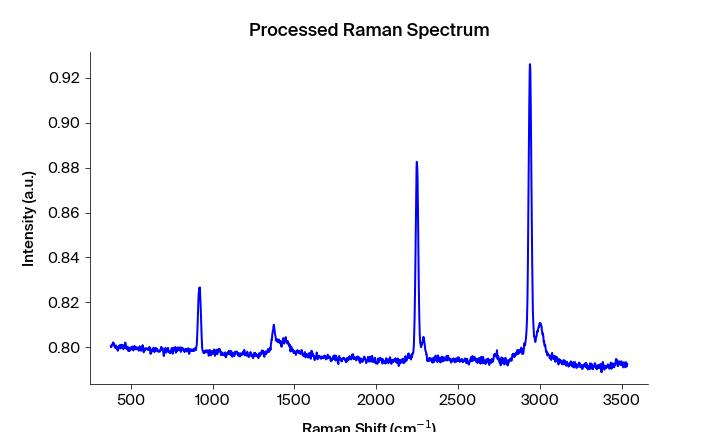

The data file committed next to this chart (first rows):
Pixels #, Intensity (a.u.), Wavelength (nm), Raman shift (cm-1), Raman shift (cm-1) adjusted, Filtered Intensity (a.u.), Baselined Filtered Intensity (a.u.)
0.0, 0.8004, 545.7, 471.5, 376.7, 0.8001, 0.00504
1.0, 0.8007, 545.7, 473.3, 378.6, 0.8004, 0.005334
2.0, 0.8001, 545.8, 475.2, 380.4, 0.8007, 0.005645
3.0, 0.8007, 545.9, 477, 382.3, 0.8007, 0.00565
4.0, 0.8008, 545.9, 478.8, 384.1, 0.8008, 0.005725
5.0, 0.8011, 546, 480.7, 386, 0.8011, 0.006026
6.0, 0.8015, 546, 482.5, 387.9, 0.8013, 0.006242
7.0, 0.8013, 546.1, 484.4, 389.7, 0.8015, 0.006462
8.0, 0.8022, 546.1, 486.2, 391.6, 0.8015, 0.006472
9.0, 0.8015, 546.2, 488.1, 393.4, 0.8015, 0.006472
10.0, 0.8018, 546.2, 489.9, 395.3, 0.8015, 0.006472
11.0, 0.8012, 546.3, 491.7, 397.1, 0.8012, 0.006152
12.0, 0.8007, 546.3, 493.6, 399, 0.8007, 0.005636
13.0, 0.8001, 546.4, 495.4, 400.9, 0.8001, 0.005055
14.0, 0.8, 546.5, 497.3, 402.7, 0.8, 0.004919
15.0, 0.7997, 546.5, 499.1, 404.6, 0.8, 0.004919
16.0, 0.7997, 546.6, 500.9, 406.4, 0.8, 0.004919
17.0, 0.8008, 546.6, 502.8, 408.3, 0.8003, 0.005254
18.0, 0.8004, 546.7, 504.6, 410.1, 0.8003, 0.005254
19.0, 0.8003, 546.7, 506.4, 412, 0.8003, 0.005254
20.0, 0.7993, 546.8, 508.3, 413.8, 0.7999, 0.004845
21.0, 0.7999, 546.8, 510.1, 415.7, 0.7993, 0.004292
22.0, 0.7993, 546.9, 511.9, 417.5, 0.7993, 0.004251
23.0, 0.7986, 546.9, 513.8, 419.4, 0.799, 0.003934
24.0, 0.7985, 547, 515.6, 421.2, 0.799, 0.003934
25.0, 0.799, 547.1, 517.5, 423.1, 0.799, 0.003934
26.0, 0.8003, 547.1, 519.3, 424.9, 0.8001, 0.005025
27.0, 0.8007, 547.2, 521.1, 426.8, 0.8001, 0.005025
28.0, 0.8001, 547.2, 523, 428.6, 0.8003, 0.005275
29.0, 0.7999, 547.3, 524.8, 430.5, 0.8007, 0.005624
30.0, 0.8008, 547.3, 526.6, 432.3, 0.8008, 0.005791
31.0, 0.801, 547.4, 528.5, 434.2, 0.8008, 0.005791
32.0, 0.8009, 547.4, 530.3, 436, 0.8008, 0.005791
33.0, 0.7995, 547.5, 532.1, 437.9, 0.8004, 0.005413
34.0, 0.8002, 547.6, 534, 439.7, 0.8004, 0.005413
35.0, 0.8004, 547.6, 535.8, 441.6, 0.8002, 0.005173
36.0, 0.8011, 547.7, 537.6, 443.4, 0.8004, 0.005413
37.0, 0.8002, 547.7, 539.4, 445.3, 0.8008, 0.005791
38.0, 0.801, 547.8, 541.3, 447.1, 0.801, 0.005974
39.0, 0.8008, 547.8, 543.1, 449, 0.8008, 0.005791
40.0, 0.801, 547.9, 544.9, 450.8, 0.8008, 0.005791
41.0, 0.8, 547.9, 546.8, 452.7, 0.8, 0.004977
42.0, 0.7991, 548, 548.6, 454.5, 0.7999, 0.004852
43.0, 0.7995, 548, 550.4, 456.4, 0.7999, 0.004852
44.0, 0.7999, 548.1, 552.2, 458.2, 0.7999, 0.004852
45.0, 0.8001, 548.2, 554.1, 460, 0.8, 0.004997
46.0, 0.8, 548.2, 555.9, 461.9, 0.8001, 0.005027
47.0, 0.8011, 548.3, 557.7, 463.7, 0.8011, 0.006031
48.0, 0.8021, 548.3, 559.6, 465.6, 0.8012, 0.006203
49.0, 0.8016, 548.4, 561.4, 467.4, 0.8012, 0.006203
50.0, 0.8012, 548.4, 563.2, 469.3, 0.8012, 0.006203
51.0, 0.7997, 548.5, 565, 471.1, 0.8001, 0.005049
52.0, 0.8001, 548.5, 566.9, 472.9, 0.7999, 0.004823
53.0, 0.7992, 548.6, 568.7, 474.8, 0.7998, 0.004728
54.0, 0.7999, 548.7, 570.5, 476.6, 0.7999, 0.004823
55.0, 0.7998, 548.7, 572.3, 478.5, 0.7999, 0.004823
56.0, 0.8002, 548.8, 574.1, 480.3, 0.7999, 0.004823
57.0, 0.7999, 548.8, 576, 482.2, 0.7998, 0.004728
58.0, 0.7985, 548.9, 577.8, 484, 0.7988, 0.003733
59.0, 0.7983, 548.9, 579.6, 485.8, 0.7987, 0.00362
... 1,988 more rows
